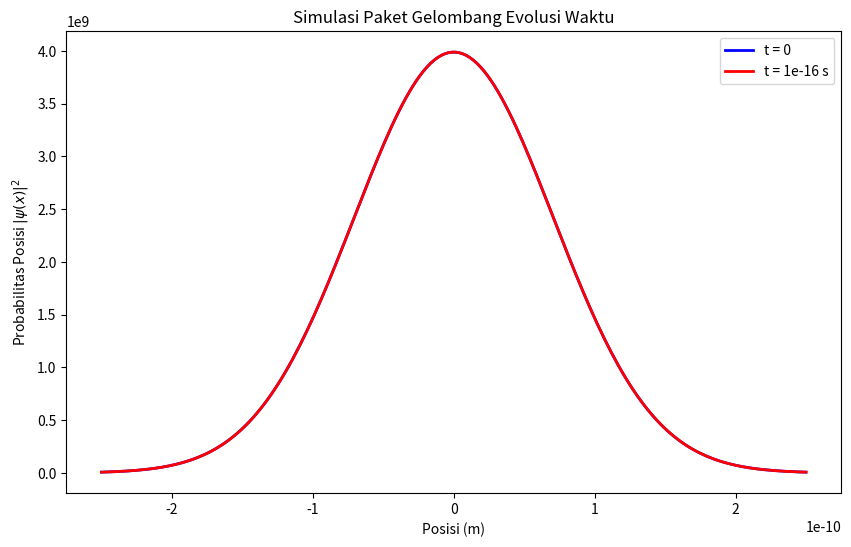

Recreate this plot in Python.
import numpy as np
import matplotlib.pyplot as plt

# Parameter
hbar = 1.0545718e-34  # Konstanta Planck tereduksi (J.s)
m = 9.10938356e-31    # Massa elektron (kg)
sigma_x = 1e-10       # Ketidakpastian posisi (m)
x0 = 0                # Posisi awal paket gelombang (m)
p0 = 1e-24            # Momentum awal paket gelombang (kg.m/s)
num_points = 200      # Jumlah titik pada grid
L = 5e-10             # Panjang domain (m)
x = np.linspace(-L/2, L/2, num_points)  # Grid posisi

# Fungsi untuk menghitung paket gelombang Gaussian
def gaussian_wave_packet(x, x0, p0, sigma_x):
    # Gaussian wave packet untuk posisi dan momentum
    sigma_p = hbar / (2 * sigma_x)  # Ketidakpastian momentum
    prefactor = (1 / (2 * np.pi * sigma_x ** 2)) ** 0.25
    exponent = - (x - x0) ** 2 / (2 * sigma_x ** 2) + 1j * p0 * (x - x0) / hbar
    return prefactor * np.exp(exponent)

# Fungsi untuk evolusi waktu paket gelombang
def evolve_wave_packet(wave_packet, t, p0, sigma_x, m):
    # Evolusi paket gelombang dengan mempertimbangkan momentum p0
    delta_x = hbar * t / (2 * m * sigma_x**2)
    return wave_packet * np.exp(-1j * p0 * t / hbar) * np.exp(-1j * delta_x)

# Simulasi paket gelombang pada waktu t = 0 dan t = 1e-16 detik
t0 = 0
t1 = 1e-16  # Waktu berikutnya

# Menghitung paket gelombang pada t0
wave_packet_t0 = gaussian_wave_packet(x, x0, p0, sigma_x)

# Menghitung paket gelombang pada t1
wave_packet_t1 = evolve_wave_packet(wave_packet_t0, t1, p0, sigma_x, m)

# Visualisasi paket gelombang pada waktu t0 dan t1
fig, ax = plt.subplots(figsize=(10, 6))

# Plot paket gelombang pada t = 0
ax.plot(x, np.abs(wave_packet_t0)**2, label="t = 0", color='blue', linewidth=2)

# Plot paket gelombang pada t = t1
ax.plot(x, np.abs(wave_packet_t1)**2, label="t = 1e-16 s", color='red', linewidth=2)

# Menambahkan label dan title
ax.set_xlabel("Posisi (m)")
ax.set_ylabel("Probabilitas Posisi $|\psi(x)|^2$")
ax.set_title("Simulasi Paket Gelombang Evolusi Waktu")
ax.legend()

# Menampilkan plot
plt.show()
